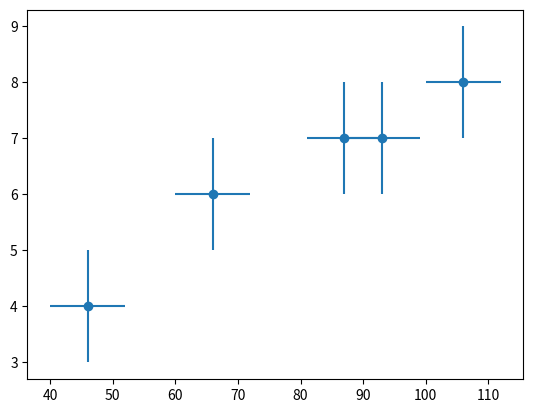

Recreate this plot in Python.
import matplotlib.pyplot as plt

height = [46, 66, 87, 93, 106]  # nm
max_width = [4, 6, 7, 7, 8]  # um

fig, ax = plt.subplots()
ax.errorbar(height, max_width, xerr=6, yerr=1, marker='o', linestyle='')
plt.show()